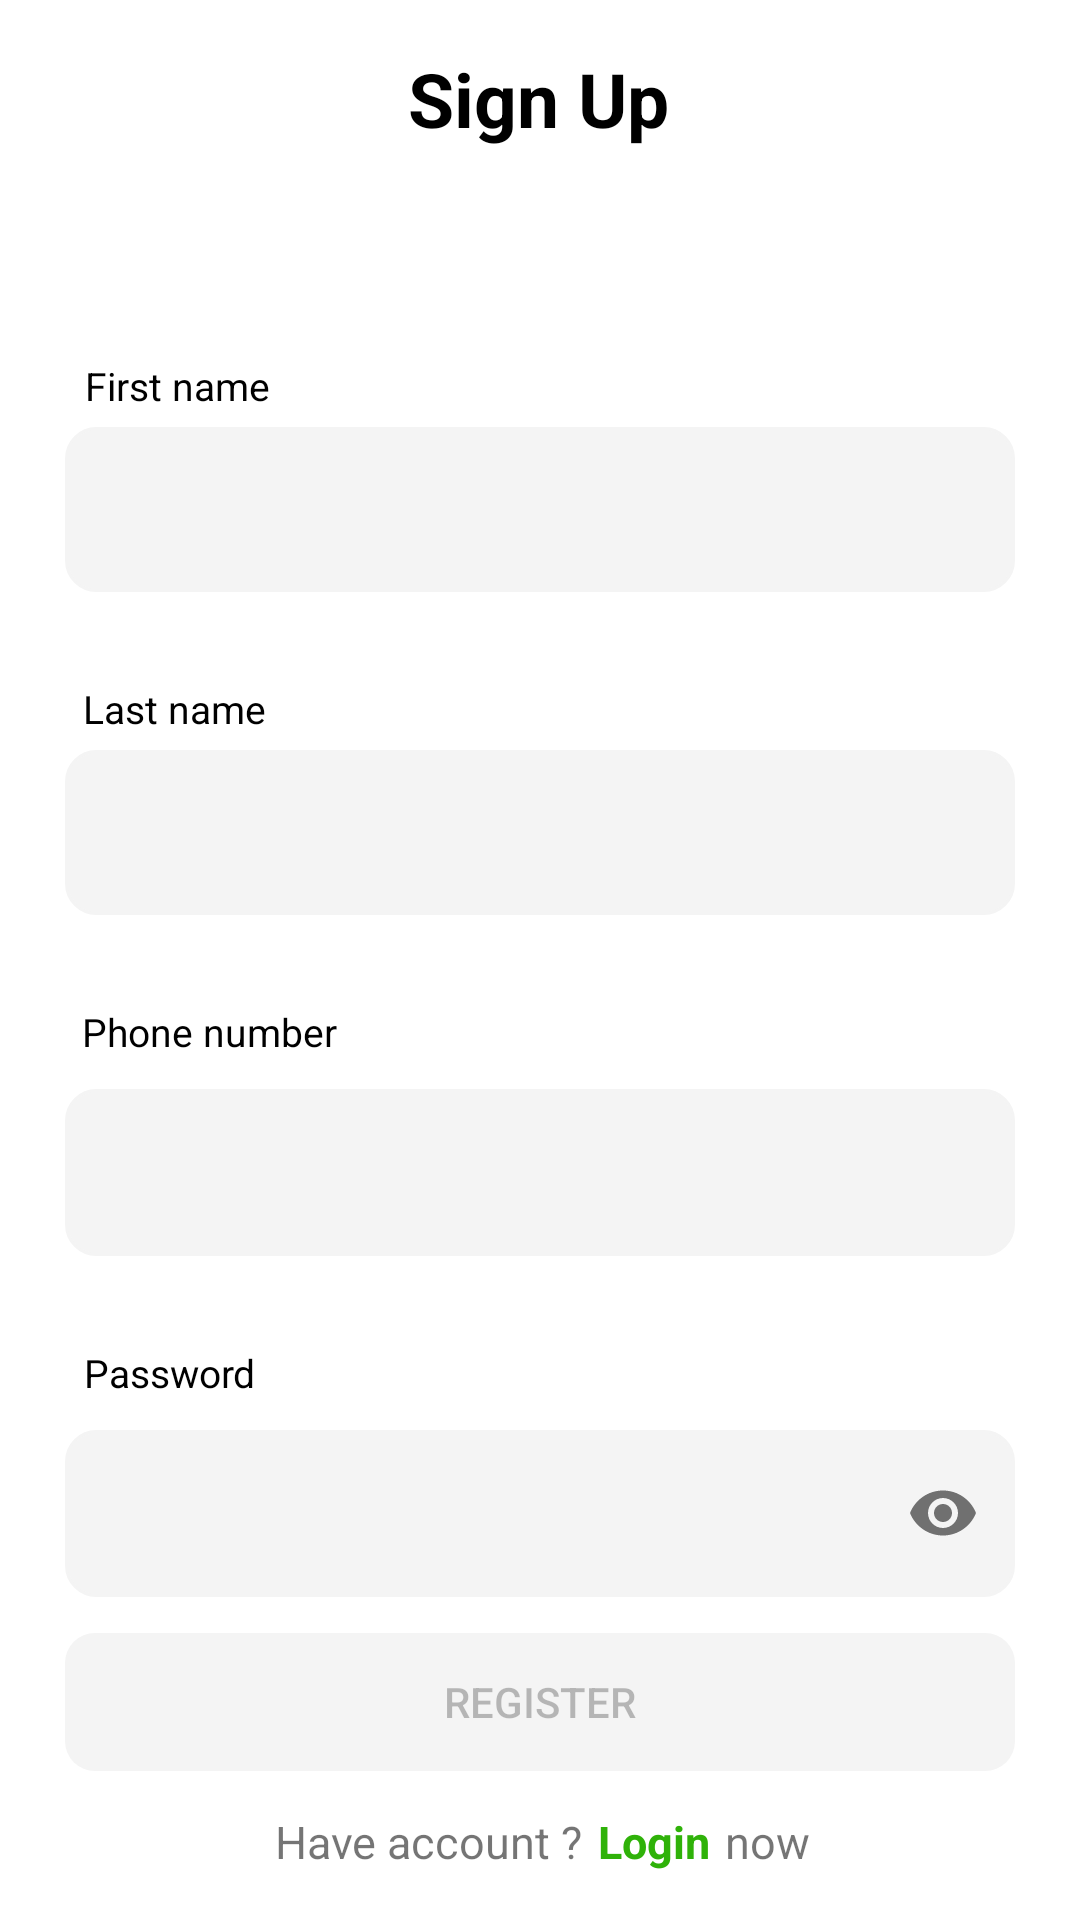

The Android layout XML behind this screen, and the referenced resources:
<!-- AndroidManifest.xml: application theme Theme.GitaProject -->
<!-- res/layout/activity_register.xml -->
<?xml version="1.0" encoding="utf-8"?>
<androidx.constraintlayout.widget.ConstraintLayout xmlns:android="http://schemas.android.com/apk/res/android"
    xmlns:app="http://schemas.android.com/apk/res-auto"
    xmlns:tools="http://schemas.android.com/tools"
    android:layout_width="match_parent"
    android:layout_height="match_parent"
    tools:context=".RegisterActivity">

    <TextView
        android:id="@+id/txtSignUp"
        android:layout_width="wrap_content"
        android:layout_height="wrap_content"
        android:layout_marginTop="16dp"
        android:text="Sign Up"
        android:textColor="@color/black"
        android:textSize="25sp"
        android:textStyle="bold"
        app:layout_constraintEnd_toStartOf="@+id/guideline2"
        app:layout_constraintHorizontal_bias="0.498"
        app:layout_constraintStart_toStartOf="@+id/guideline1"
        app:layout_constraintTop_toTopOf="parent"
        tools:ignore="HardcodedText" />

    <TextView
        android:id="@+id/txtFirstName"
        android:layout_width="wrap_content"
        android:layout_height="wrap_content"
        android:layout_marginTop="70dp"
        android:text="First name"
        android:textColor="@color/black"
        android:textSize="13sp"
        app:layout_constraintEnd_toStartOf="@+id/guideline2"
        app:layout_constraintHorizontal_bias="0.026"
        app:layout_constraintStart_toStartOf="@+id/guideline1"
        app:layout_constraintTop_toBottomOf="@+id/txtSignUp"
        tools:ignore="HardcodedText,TextViewEdits" />

    <EditText
        android:id="@+id/edtFirstName"
        android:layout_width="0dp"
        android:layout_height="55dp"
        android:textSize="16sp"
        android:maxLength="20"
        android:layout_marginTop="5dp"
        android:background="@drawable/custom_input"
        android:inputType="text"
        android:padding="15dp"
        app:layout_constraintEnd_toStartOf="@+id/guideline2"
        app:layout_constraintHorizontal_bias="0.0"
        app:layout_constraintStart_toStartOf="@+id/guideline1"
        app:layout_constraintTop_toBottomOf="@+id/txtFirstName"
        tools:ignore="Autofill,LabelFor,MissingConstraints,TextFields" />

    <TextView
        android:id="@+id/txtLastName"
        android:layout_width="wrap_content"
        android:layout_height="wrap_content"
        android:layout_marginTop="30dp"
        android:text="Last name"
        android:textColor="@color/black"
        android:textSize="13sp"
        app:layout_constraintEnd_toStartOf="@+id/guideline2"
        app:layout_constraintHorizontal_bias="0.023"
        app:layout_constraintStart_toStartOf="@+id/guideline1"
        app:layout_constraintTop_toBottomOf="@+id/edtFirstName"
        tools:ignore="HardcodedText,MissingConstraints,TextViewEdits" />

    <EditText
        android:id="@+id/edtLastName"
        android:layout_width="0dp"
        android:layout_height="55dp"
        android:layout_marginTop="5dp"
        android:maxLength="20"
        android:background="@drawable/custom_input"
        android:inputType="text"
        android:textSize="16sp"
        android:padding="15dp"
        app:layout_constraintEnd_toStartOf="@+id/guideline2"
        app:layout_constraintHorizontal_bias="0.0"
        app:layout_constraintStart_toStartOf="@+id/guideline1"
        app:layout_constraintTop_toBottomOf="@+id/txtLastName"
        tools:ignore="Autofill,LabelFor,MissingConstraints,TextFields" />

    <TextView
        android:id="@+id/txtPhoneNumber"
        android:layout_width="wrap_content"
        android:layout_height="wrap_content"
        android:layout_marginTop="30dp"
        android:text="Phone number"
        android:textColor="@color/black"
        android:textSize="13sp"
        app:layout_constraintEnd_toStartOf="@+id/guideline2"
        app:layout_constraintHorizontal_bias="0.025"
        app:layout_constraintStart_toStartOf="@+id/guideline1"
        app:layout_constraintTop_toBottomOf="@+id/edtLastName"
        tools:ignore="HardcodedText,MissingConstraints,TextViewEdits" />

    <com.google.android.material.textfield.TextInputLayout
        android:id="@+id/InputLayout"
        style="@style/Widget.MaterialComponents.TextInputLayout.OutlinedBox"
        android:layout_width="0dp"
        android:layout_marginTop="5dp"
        android:layout_height="wrap_content"
        app:layout_constraintEnd_toStartOf="@+id/guideline2"
        app:layout_constraintStart_toStartOf="@+id/guideline1"
        app:layout_constraintTop_toBottomOf="@+id/txtPhoneNumber"
        app:layout_constraintHorizontal_bias="1.0"
        app:prefixText="+998">

        <com.google.android.material.textfield.TextInputEditText
            android:id="@+id/edtPhoneNumber"
            android:layout_width="match_parent"
            android:layout_height="match_parent"
            android:background="@drawable/custom_input"
            android:maxLength="15"
            android:inputType="phone"
            android:textSize="16sp" />

    </com.google.android.material.textfield.TextInputLayout>

    <TextView
        android:id="@+id/txtPassword"
        android:layout_width="wrap_content"
        android:layout_height="wrap_content"
        android:text="Password"
        android:layout_marginTop="30dp"
        android:textColor="@color/black"
        android:textSize="13sp"
        app:layout_constraintEnd_toStartOf="@+id/guideline2"
        app:layout_constraintHorizontal_bias="0.025"
        app:layout_constraintStart_toStartOf="@+id/guideline1"
        app:layout_constraintTop_toBottomOf="@+id/InputLayout"
        tools:ignore="HardcodedText,MissingConstraints,TextViewEdits" />

    <com.google.android.material.textfield.TextInputLayout
        style="@style/Widget.MaterialComponents.TextInputLayout.OutlinedBox"
        android:id="@+id/textInputLayout"
        android:layout_width="0dp"
        android:layout_height="wrap_content"
        android:layout_marginTop="5dp"
        app:layout_constraintEnd_toStartOf="@+id/guideline2"
        app:layout_constraintHorizontal_bias="0.496"
        app:layout_constraintStart_toStartOf="@+id/guideline1"
        app:layout_constraintTop_toBottomOf="@+id/txtPassword"
        app:passwordToggleEnabled="true">

        <com.google.android.material.textfield.TextInputEditText
            android:id="@+id/edtPassword"
            android:maxLength="15"
            android:textSize="16sp"
            android:layout_width="match_parent"
            android:layout_height="match_parent"
            android:background="@drawable/custom_input"
            android:inputType="textPassword" />

    </com.google.android.material.textfield.TextInputLayout>


    <Button
        android:id="@+id/btnRegister"
        android:layout_width="0dp"
        android:layout_height="46dp"
        android:background="@drawable/corner"
        android:enabled="false"
        android:text="REGISTER"
        app:layout_constraintBottom_toTopOf="@+id/textView2"
        app:layout_constraintEnd_toStartOf="@+id/guideline2"
        app:layout_constraintHorizontal_bias="1.0"
        app:layout_constraintStart_toStartOf="@+id/guideline1"
        app:layout_constraintTop_toBottomOf="@+id/txtSignUp"
        app:layout_constraintVertical_bias="0.974"
        tools:ignore="HardcodedText" />

    <TextView
        android:id="@+id/textView2"
        android:layout_width="wrap_content"
        android:layout_height="wrap_content"
        android:layout_marginBottom="16dp"
        android:text="Have account ?"
        android:textSize="15sp"
        app:layout_constraintBottom_toBottomOf="parent"
        app:layout_constraintEnd_toStartOf="@+id/guideline3"
        tools:ignore="HardcodedText" />

    <TextView
        android:id="@+id/goToLogin"
        android:layout_width="wrap_content"
        android:layout_height="wrap_content"
        android:paddingStart="5dp"
        android:text="Login"
        android:textColor="@color/green"
        android:textSize="15sp"
        android:textStyle="bold"
        app:layout_constraintBottom_toBottomOf="parent"
        app:layout_constraintStart_toStartOf="@+id/guideline3"
        app:layout_constraintTop_toTopOf="@+id/textView2"
        app:layout_constraintVertical_bias="0.0"
        tools:ignore="HardcodedText,RtlSymmetry" />

    <TextView
        android:id="@+id/textView4"
        android:layout_width="wrap_content"
        android:layout_height="wrap_content"
        android:layout_marginBottom="12dp"
        android:paddingStart="5dp"
        android:text="now"
        android:textSize="15sp"
        app:layout_constraintBottom_toBottomOf="parent"
        app:layout_constraintStart_toEndOf="@+id/goToLogin"
        app:layout_constraintTop_toTopOf="@+id/goToLogin"
        app:layout_constraintVertical_bias="0.0"
        tools:ignore="HardcodedText,RtlSymmetry" />

    <androidx.constraintlayout.widget.Guideline
        android:id="@+id/guideline1"
        android:layout_width="wrap_content"
        android:layout_height="wrap_content"
        android:orientation="vertical"
        app:layout_constraintGuide_percent="0.06" />

    <androidx.constraintlayout.widget.Guideline
        android:id="@+id/guideline2"
        android:layout_width="wrap_content"
        android:layout_height="wrap_content"
        android:orientation="vertical"
        app:layout_constraintGuide_percent="0.94" />


    <androidx.constraintlayout.widget.Guideline
        android:id="@+id/guideline3"
        android:layout_width="wrap_content"
        android:layout_height="wrap_content"
        android:orientation="vertical"
        app:layout_constraintGuide_percent="0.54" />

</androidx.constraintlayout.widget.ConstraintLayout>
<!-- resources referenced by this layout -->
<resources>
  <color name="black">#FF000000</color>
  <color name="green">#2FB209</color>
  <!-- drawable corner (drawable) -->
  <?xml version="1.0" encoding="utf-8"?>
  <shape xmlns:android="http://schemas.android.com/apk/res/android"
      android:padding="10dp"
      android:shape="rectangle" >
  
      <solid android:color="@color/grey" />
  
      <corners
          android:bottomLeftRadius="10dp"
          android:bottomRightRadius="10dp"
          android:topLeftRadius="10dp"
          android:topRightRadius="10dp" />
  
  </shape>
  <!-- drawable custom_input (drawable) -->
  <?xml version="1.0" encoding="utf-8"?>
  <selector xmlns:android="http://schemas.android.com/apk/res/android">
  
      <item android:state_enabled="true" android:state_focused="true">
          <shape android:shape="rectangle">
              <solid android:color="@color/white"/>
              <corners android:radius="10dp"/>
              <stroke android:color="@color/purple_500" android:width="1dp"/>
          </shape>
      </item>
  
      <item android:state_enabled="true">
          <shape android:shape="rectangle">
              <solid android:color="@color/grey"/>
              <corners android:radius="10dp"/>
              <stroke android:color="@color/grey" android:width="1dp"/>
          </shape>
      </item>
  
  </selector>
  <style name="Theme.GitaProject" parent="Theme.MaterialComponents.DayNight.DarkActionBar">
          
          <item name="colorPrimary">@color/purple_500</item>
          <item name="colorPrimaryVariant">@color/purple_700</item>
          <item name="colorOnPrimary">@color/white</item>
          
          <item name="colorSecondary">@color/teal_200</item>
          <item name="colorSecondaryVariant">@color/teal_700</item>
          <item name="colorOnSecondary">@color/black</item>
          
          <item name="android:statusBarColor">?attr/colorPrimaryVariant</item>
          
      </style>
  <color name="grey">#F4F4F4</color>
  <color name="white">#FFFFFFFF</color>
  <color name="purple_500">#2FB209</color>
  <color name="purple_700">#CCCCCC</color>
  <color name="teal_200">#FF03DAC5</color>
  <color name="teal_700">#FF018786</color>
</resources>
